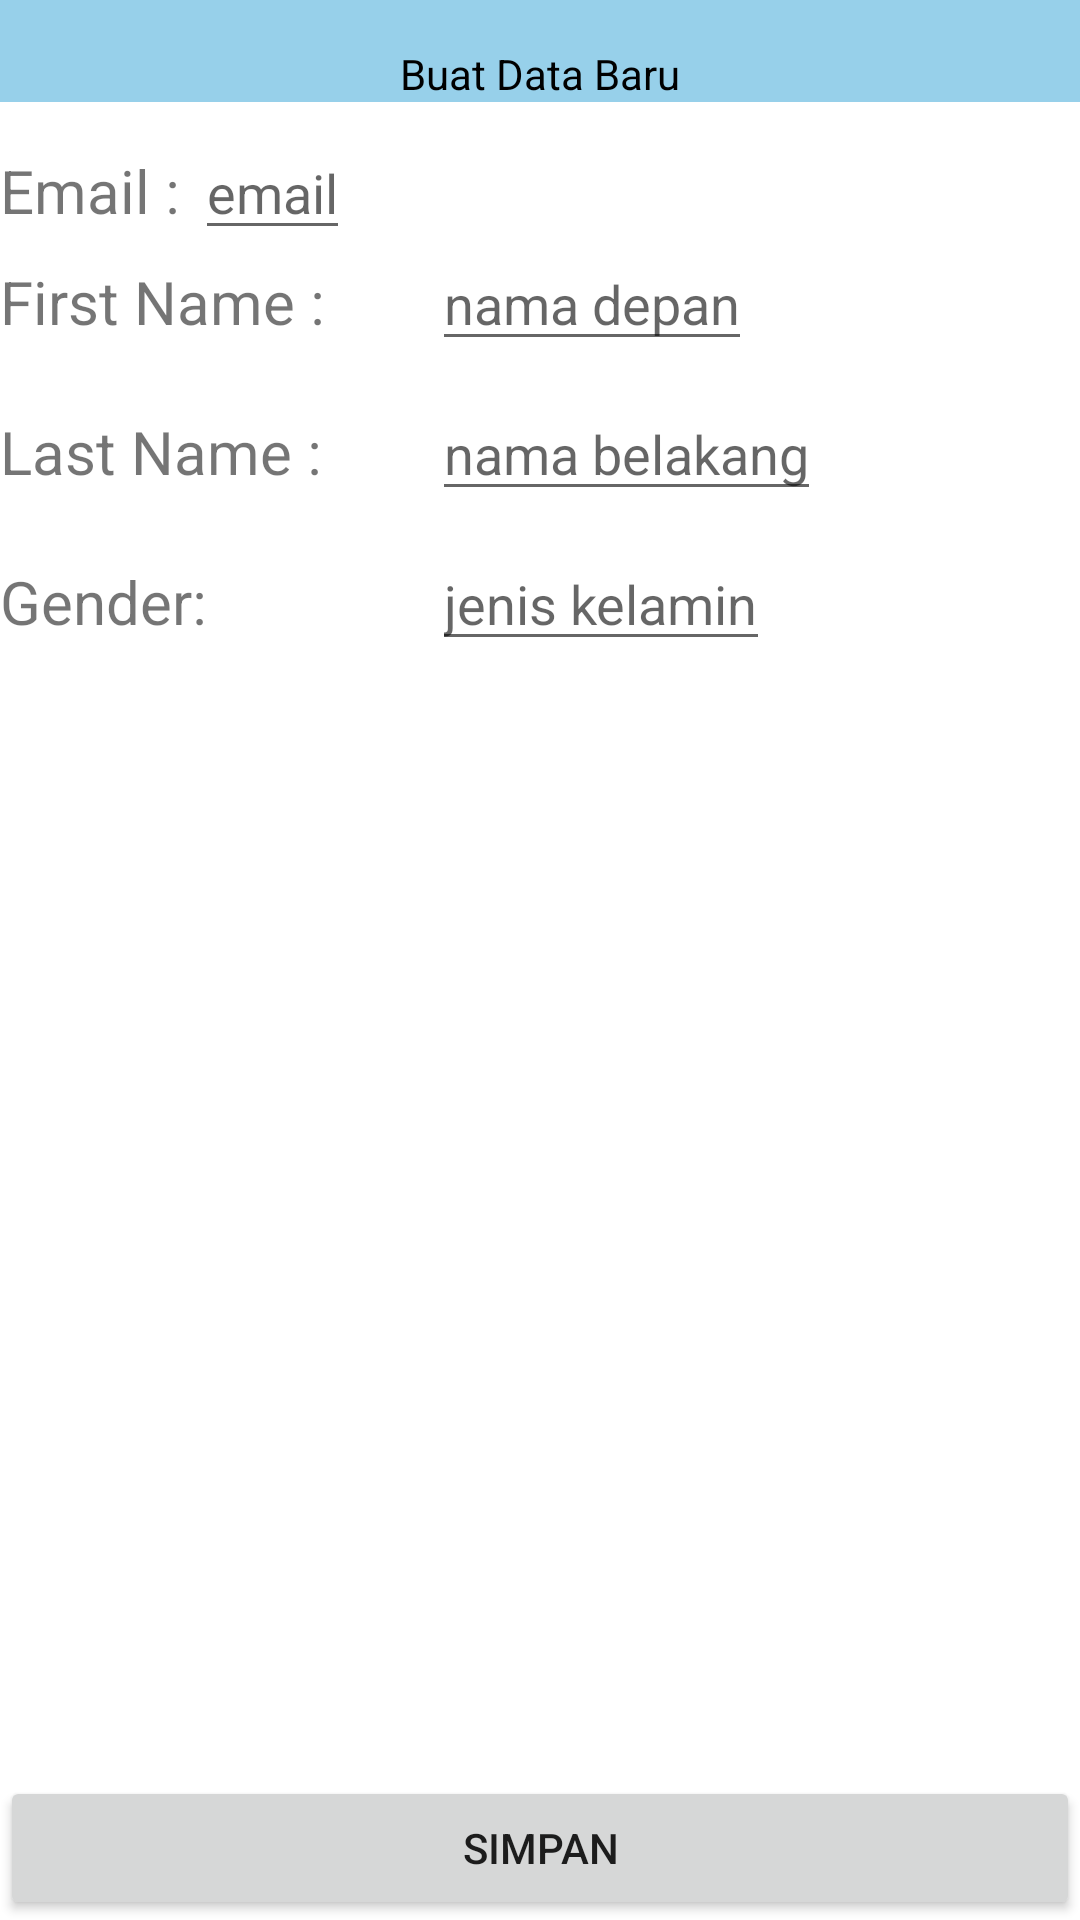

Produce the Android XML layout that renders to this screen, including the resource entries it uses.
<!-- AndroidManifest.xml: application theme Theme.UserCrudProject2 -->
<!-- res/layout/activity_buatdata.xml -->
<?xml version="1.0" encoding="utf-8"?>
<RelativeLayout xmlns:android="http://schemas.android.com/apk/res/android"
    xmlns:tools="http://schemas.android.com/tools"
    android:id="@+id/textView2"
    android:layout_width="match_parent"
    android:layout_height="wrap_content">

    <TextView
        android:id="@+id/judul"
        android:layout_width="match_parent"
        android:layout_height="wrap_content"
        android:background="#97D0EA"
        android:gravity="center_horizontal"
        android:paddingTop="15dp"
        android:text="Buat Data Baru"
        android:textAlignment="center"
        android:textColor="@color/black" />

    <TextView
        android:id="@+id/textViewEmail"
        android:layout_width="wrap_content"
        android:layout_height="wrap_content"
        android:text="Email : "
        android:paddingTop="50dp"
        android:textSize="20sp" />

    <TextView
        android:id="@+id/textViewfirstname"
        android:layout_width="144dp"
        android:layout_height="50dp"
        android:layout_below="@+id/textViewEmail"
        android:text="First Name : "
        android:paddingTop="10dp"
        android:textSize="20sp" />

    <TextView
        android:id="@+id/textViewlastname"
        android:layout_width="144dp"
        android:layout_height="50dp"
        android:layout_below="@+id/textViewfirstname"
        android:text="Last Name : "
        android:paddingTop="10dp"
        android:textSize="20sp" />

    <TextView
        android:id="@+id/textViewgender"
        android:layout_width="144dp"
        android:layout_height="50dp"
        android:layout_below="@+id/textViewlastname"
        android:text="Gender: "
        android:paddingTop="10dp"
        android:textSize="20sp" />

    <EditText
        android:layout_width="wrap_content"
        android:layout_height="wrap_content"
        android:id="@+id/editEmail"
        android:hint="email"
        android:layout_toRightOf="@+id/textViewEmail"
        android:layout_alignBaseline="@+id/textViewEmail"/>

    <EditText
        android:layout_width="wrap_content"
        android:layout_height="wrap_content"
        android:id="@+id/editfirstname"
        android:hint="nama depan"
        android:layout_toRightOf="@+id/textViewfirstname"
        android:layout_alignBaseline="@+id/textViewfirstname"/>

    <EditText
        android:layout_width="wrap_content"
        android:layout_height="wrap_content"
        android:id="@+id/editlastname"
        android:hint="nama belakang"
        android:layout_toRightOf="@+id/textViewlastname"
        android:layout_alignBaseline="@+id/textViewlastname"/>

    <EditText
        android:layout_width="wrap_content"
        android:layout_height="wrap_content"
        android:id="@+id/editgender"
        android:hint="jenis kelamin"
        android:layout_toRightOf="@+id/textViewgender"
        android:layout_alignBaseline="@+id/textViewgender"/>

    <Button
        android:layout_width="match_parent"
        android:layout_height="wrap_content"
        android:layout_alignParentBottom="true"
        android:id="@+id/btnSimpan"
        android:text="Simpan"
        />

</RelativeLayout>
<!-- resources referenced by this layout -->
<resources>
  <style name="Theme.UserCrudProject2" parent="Theme.MaterialComponents.DayNight.DarkActionBar">
          
          <item name="colorPrimary">@color/purple_500</item>
          <item name="colorPrimaryVariant">@color/purple_700</item>
          <item name="colorOnPrimary">@color/white</item>
          
          <item name="colorSecondary">@color/teal_200</item>
          <item name="colorSecondaryVariant">@color/teal_700</item>
          <item name="colorOnSecondary">@color/black</item>
          
          <item name="android:statusBarColor" tools:targetApi="l">?attr/colorPrimaryVariant</item>
          
      </style>
  <!-- not gathered from this repository: default colours our renderer supplied (Android Studio template values) -->
  <color name="purple_500">#FF6200EE</color>
  <color name="purple_700">#FF3700B3</color>
  <color name="teal_200">#FF03DAC5</color>
  <color name="teal_700">#FF018786</color>
  <color name="black">#FF000000</color>
  <color name="white">#FFFFFFFF</color>
</resources>
